Run: headless pygame with SDL's dummy video driver; simulated clock (each Clock.tick advances the game by its frame time, no real sleeping); random seed 0; keys injected as events and as key.get_pressed() state; no mouse input.
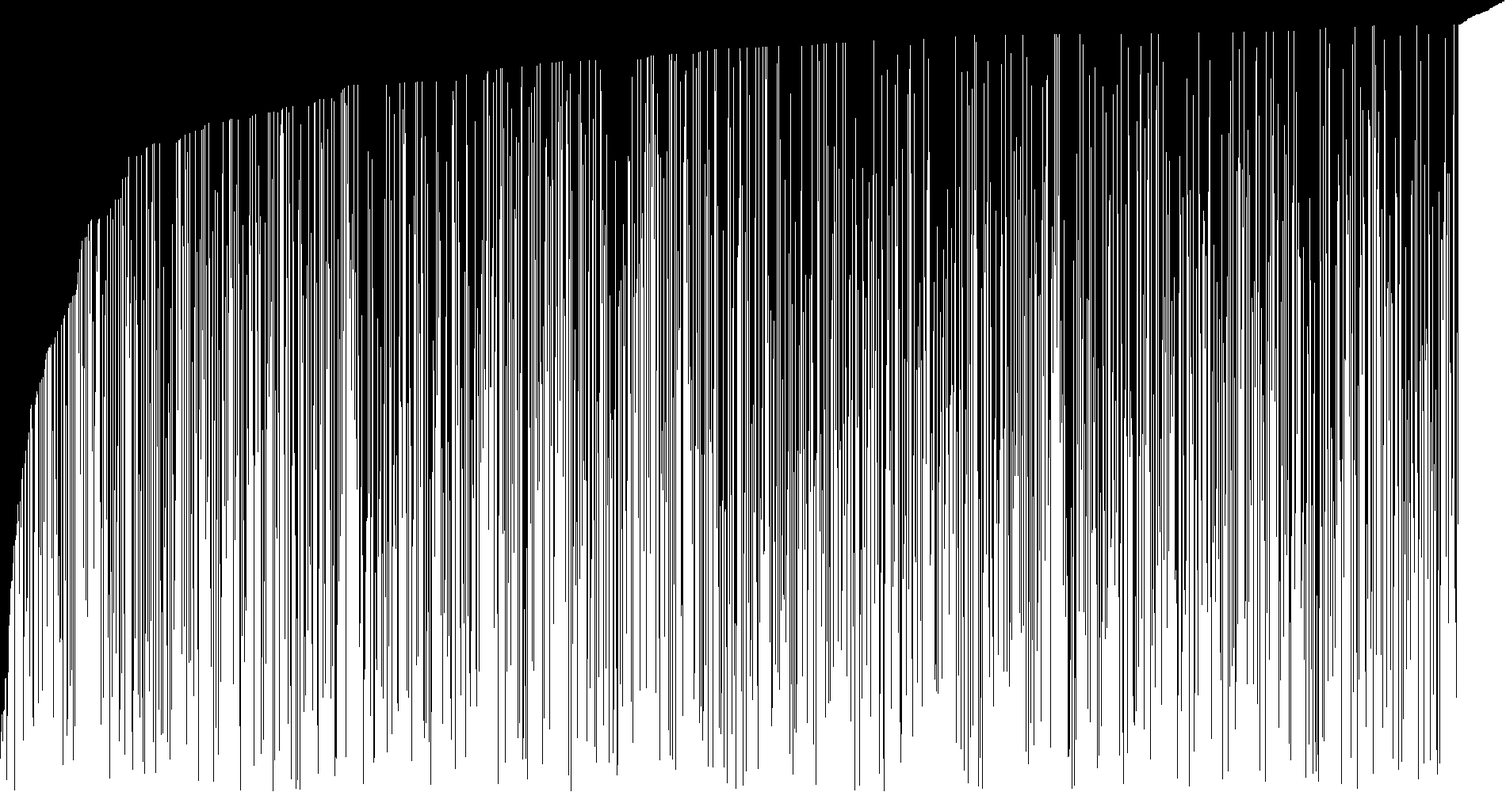
Frame 1 of 4 · flips 1–60 · no input
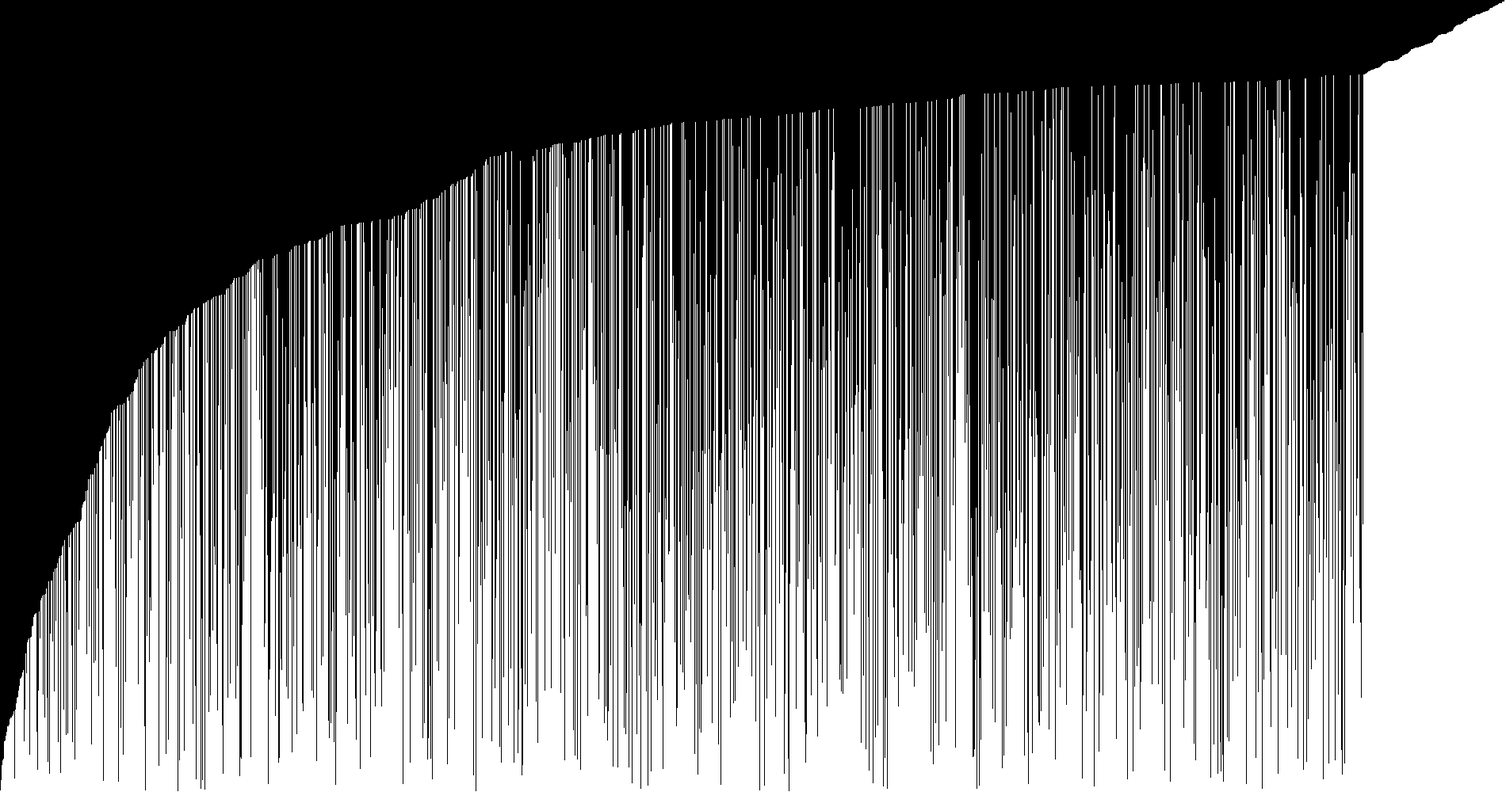
Frame 2 of 4 · flips 61–180 · tapped SPACE, RETURN · held RIGHT (→), D
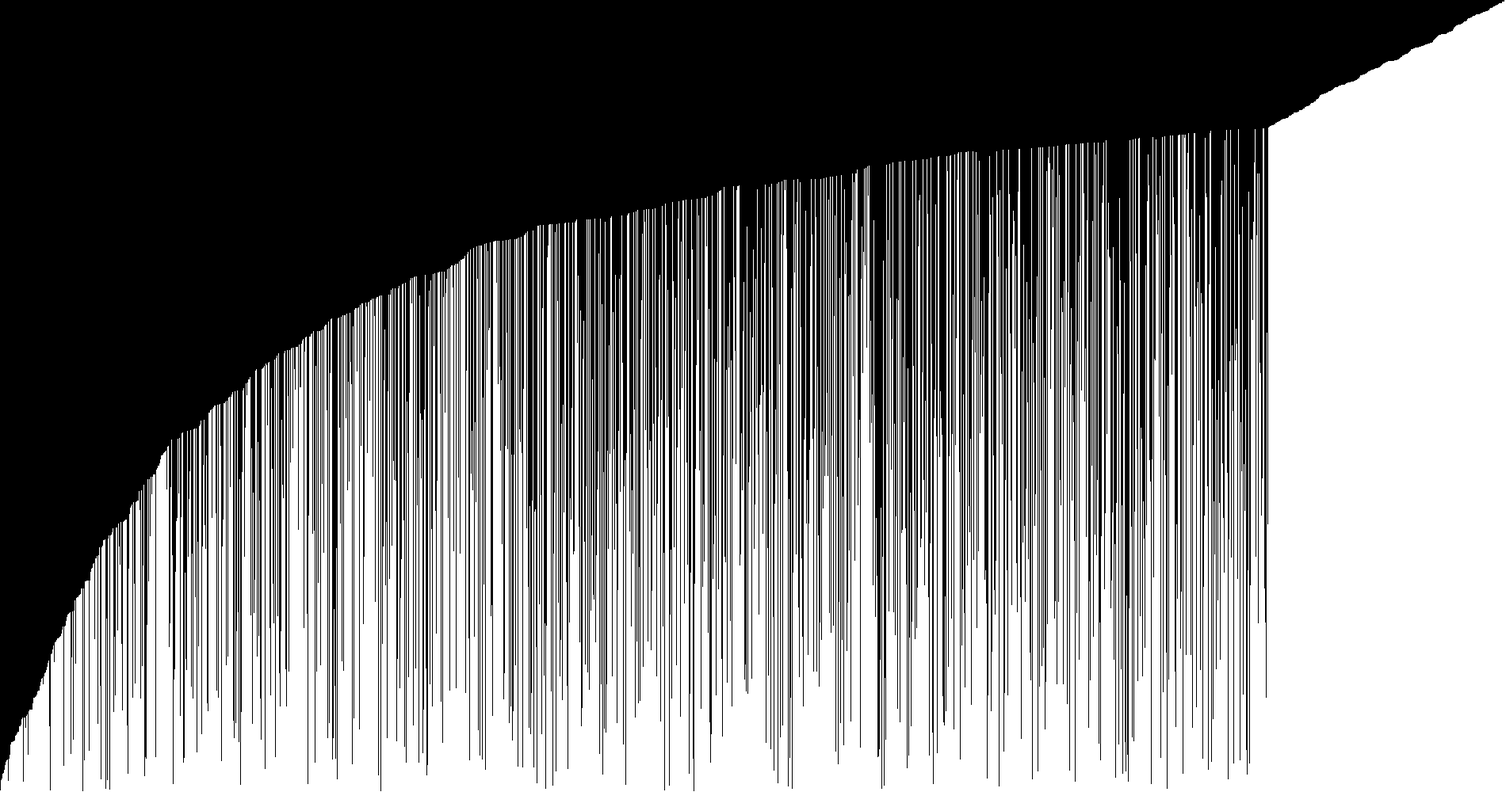
Frame 3 of 4 · flips 181–300 · held DOWN (↓), S
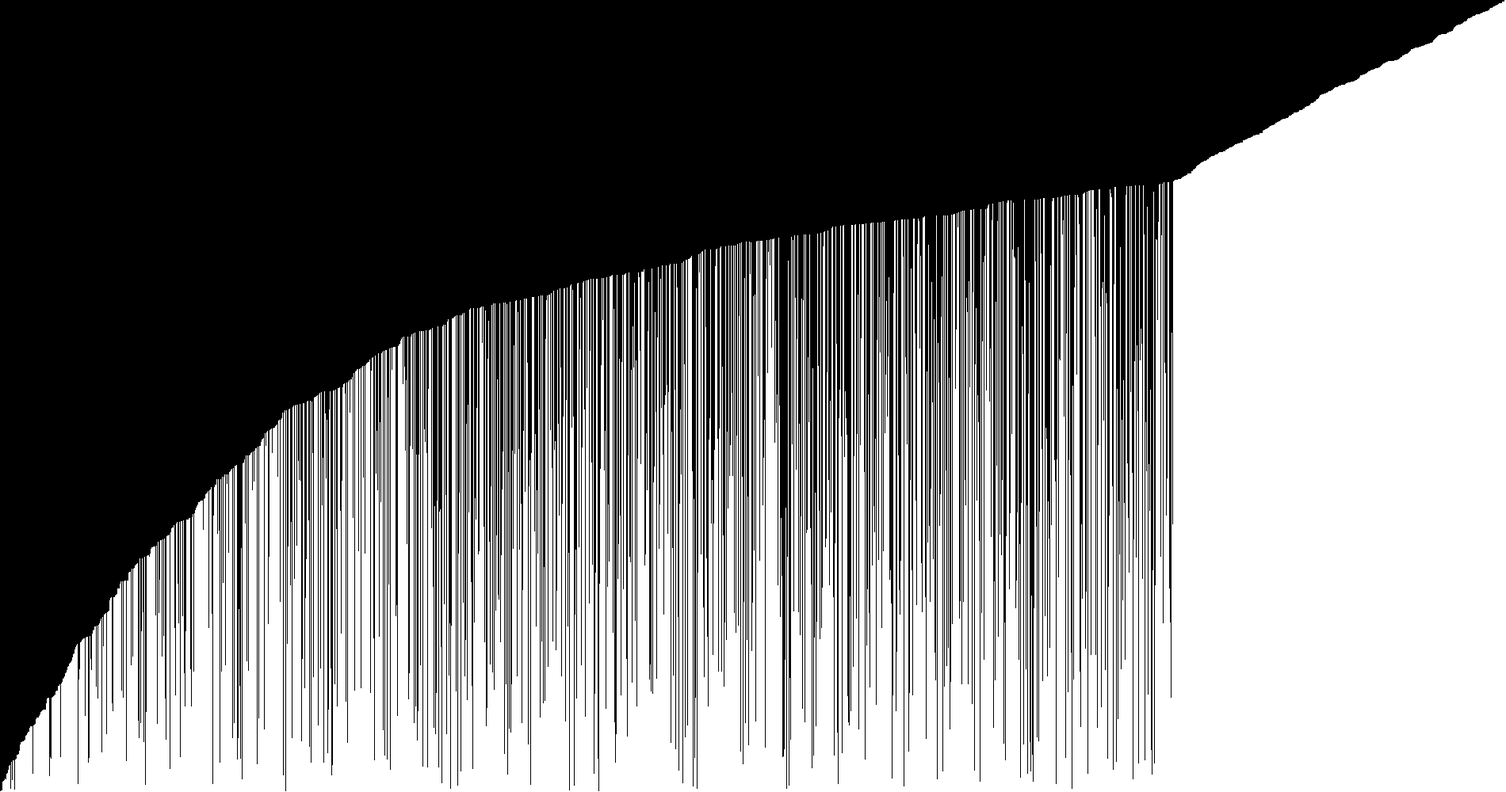
Frame 4 of 4 · flips 301–420 · held LEFT (←), A, UP (↑), W

The pygame program that drew these frames:

import pygame
from random import randint

#Config ----------------------
HOW_MANY_NUMBER = 1900
RANGE_OF_NUMBERS = (1, 1000)
WIDTH_OF_NUMBER = 1
#-----------------------------

# Generating Random Number array
array_to_sort = []
for i in range(HOW_MANY_NUMBER):
    array_to_sort.append(randint(RANGE_OF_NUMBERS[0], RANGE_OF_NUMBERS[1]))

# pygame setup
pygame.init()
screen = pygame.display.set_mode((1900, 1000))
clock = pygame.time.Clock()
running = True

def drawing_array(array_to_sort: list, green):
    for index_of_number in range(len(array_to_sort)):
        height = array_to_sort[index_of_number]
        x = index_of_number * WIDTH_OF_NUMBER
        y = 1000 - height
        rectangle = pygame.rect.Rect(x, y, WIDTH_OF_NUMBER, height)
        if green:
            pygame.draw.rect(screen, (0, 255, 0), rectangle)
        else:
            pygame.draw.rect(screen, (255, 255, 255), rectangle)

Sorting_is_comlete = False
while running:
    for event in pygame.event.get():
        if event.type == pygame.QUIT:
            running = False

    #Sorting an Array by bouble sort algorithm
    if not Sorting_is_comlete:

        for x in range(len(array_to_sort)):
            for i in range(len(array_to_sort)-1):
                if array_to_sort[i] > array_to_sort[i+1]:
                    helper = array_to_sort[i]
                    array_to_sort[i] = array_to_sort[i+1]
                    array_to_sort[i+1] = helper

            # Drawing numbers and refreshing screen
            screen.fill("black")
            drawing_array(array_to_sort, False)
            pygame.display.flip()

    else:
        drawing_array(array_to_sort, True)
    Sorting_is_comlete = True

    pygame.display.flip()

pygame.quit()
